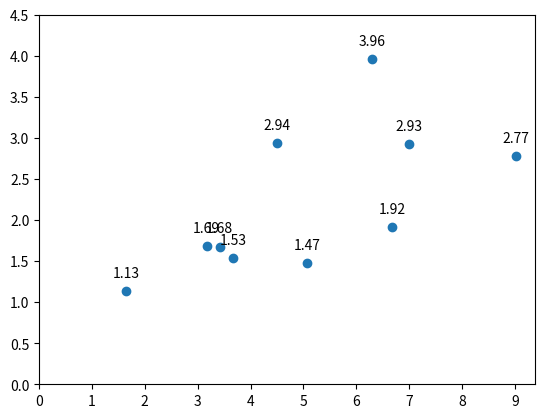

Python code for this plot:
#Label in Scatter Plot
#-----------------------------
#%
import matplotlib.pyplot as plt
import numpy as np
plt.clf()
# using some dummy data for this example
xs = np.random.normal(loc=4, scale=2.0, size=10)
ys = np.random.normal(loc=2.0, scale=0.8, size=10)
plt.scatter(xs,ys)
# zip joins x and y coordinates in pairs
for x,y in zip(xs,ys):
    label = "{:.2f}".format(y)
    plt.annotate(label, # this is the text
    (x,y), # this is the point to label
    textcoords="offset points", # how to position the text
    xytext=(0,10), # distance from text to points (x,y)
    ha='center') # horizontal alignment can be left, right or center
plt.xticks(np.arange(0,10,1))
plt.yticks(np.arange(0,5,0.5))
plt.show();
